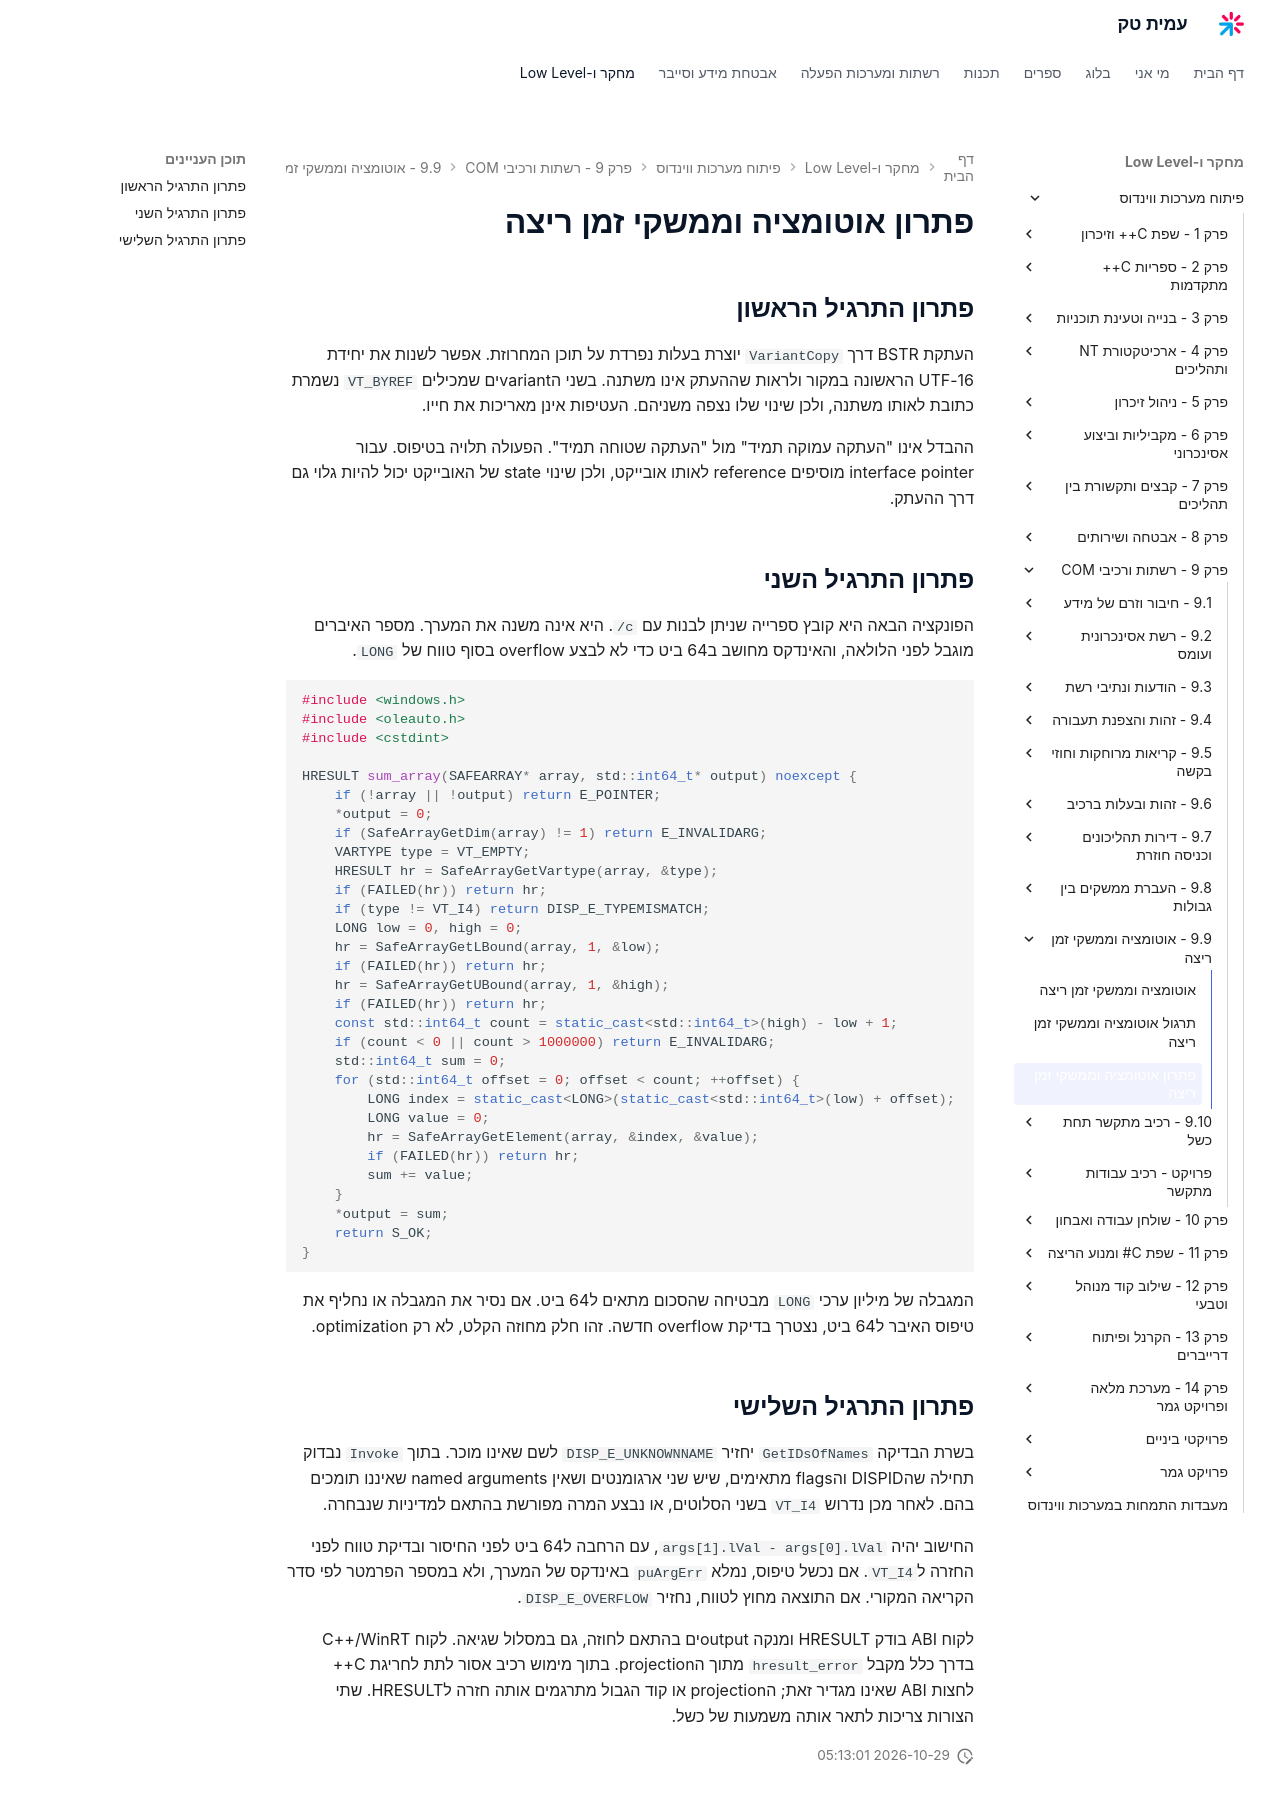

repository: AmitPinchasi/amittech · page: פיתוח-מערכות-ווינדוס/9 - רשתות ורכיבי COM/9.9 - אוטומציה וממשקי זמן ריצה/9.9 - אוטומציה וממשקי זמן ריצה - פתרון/index.html · generator: mkdocs

# פתרון אוטומציה וממשקי זמן ריצה

## פתרון התרגיל הראשון

העתקת BSTR דרך `VariantCopy` יוצרת בעלות נפרדת על תוכן המחרוזת. אפשר לשנות את יחידת UTF-16 הראשונה במקור ולראות שההעתק אינו משתנה. בשני הvariantים שמכילים `VT_BYREF` נשמרת כתובת לאותו משתנה, ולכן שינוי שלו נצפה משניהם. העטיפות אינן מאריכות את חייו.

ההבדל אינו "העתקה עמוקה תמיד" מול "העתקה שטוחה תמיד". הפעולה תלויה בטיפוס. עבור interface pointer מוסיפים reference לאותו אובייקט, ולכן שינוי state של האובייקט יכול להיות גלוי גם דרך ההעתק.

## פתרון התרגיל השני

הפונקציה הבאה היא קובץ ספרייה שניתן לבנות עם `/c`. היא אינה משנה את המערך. מספר האיברים מוגבל לפני הלולאה, והאינדקס מחושב ב64 ביט כדי לא לבצע overflow בסוף טווח של `LONG`.

```cpp
#include <windows.h>
#include <oleauto.h>
#include <cstdint>

HRESULT sum_array(SAFEARRAY* array, std::int64_t* output) noexcept {
    if (!array || !output) return E_POINTER;
    *output = 0;
    if (SafeArrayGetDim(array) != 1) return E_INVALIDARG;
    VARTYPE type = VT_EMPTY;
    HRESULT hr = SafeArrayGetVartype(array, &type);
    if (FAILED(hr)) return hr;
    if (type != VT_I4) return DISP_E_TYPEMISMATCH;
    LONG low = 0, high = 0;
    hr = SafeArrayGetLBound(array, 1, &low);
    if (FAILED(hr)) return hr;
    hr = SafeArrayGetUBound(array, 1, &high);
    if (FAILED(hr)) return hr;
    const std::int64_t count = static_cast<std::int64_t>(high) - low + 1;
    if (count < 0 || count > 1000000) return E_INVALIDARG;
    std::int64_t sum = 0;
    for (std::int64_t offset = 0; offset < count; ++offset) {
        LONG index = static_cast<LONG>(static_cast<std::int64_t>(low) + offset);
        LONG value = 0;
        hr = SafeArrayGetElement(array, &index, &value);
        if (FAILED(hr)) return hr;
        sum += value;
    }
    *output = sum;
    return S_OK;
}
```

המגבלה של מיליון ערכי `LONG` מבטיחה שהסכום מתאים ל64 ביט. אם נסיר את המגבלה או נחליף את טיפוס האיבר ל64 ביט, נצטרך בדיקת overflow חדשה. זהו חלק מחוזה הקלט, לא רק optimization.

## פתרון התרגיל השלישי

בשרת הבדיקה `GetIDsOfNames` יחזיר `DISP_E_UNKNOWNNAME` לשם שאינו מוכר. בתוך `Invoke` נבדוק תחילה שהDISPID והflags מתאימים, שיש שני ארגומנטים ושאין named arguments שאיננו תומכים בהם. לאחר מכן נדרוש `VT_I4` בשני הסלוטים, או נבצע המרה מפורשת בהתאם למדיניות שנבחרה.

החישוב יהיה `args[1].lVal - args[0].lVal`, עם הרחבה ל64 ביט לפני החיסור ובדיקת טווח לפני החזרה ל`VT_I4`. אם נכשל טיפוס, נמלא `puArgErr` באינדקס של המערך, ולא במספר הפרמטר לפי סדר הקריאה המקורי. אם התוצאה מחוץ לטווח, נחזיר `DISP_E_OVERFLOW`.

לקוח ABI בודק HRESULT ומנקה outputים בהתאם לחוזה, גם במסלול שגיאה. לקוח C++/WinRT בדרך כלל מקבל `hresult_error` מתוך הprojection. בתוך מימוש רכיב אסור לתת לחריגת C++ לחצות ABI שאינו מגדיר זאת; הprojection או קוד הגבול מתרגמים אותה חזרה לHRESULT. שתי הצורות צריכות לתאר אותה משמעות של כשל.
